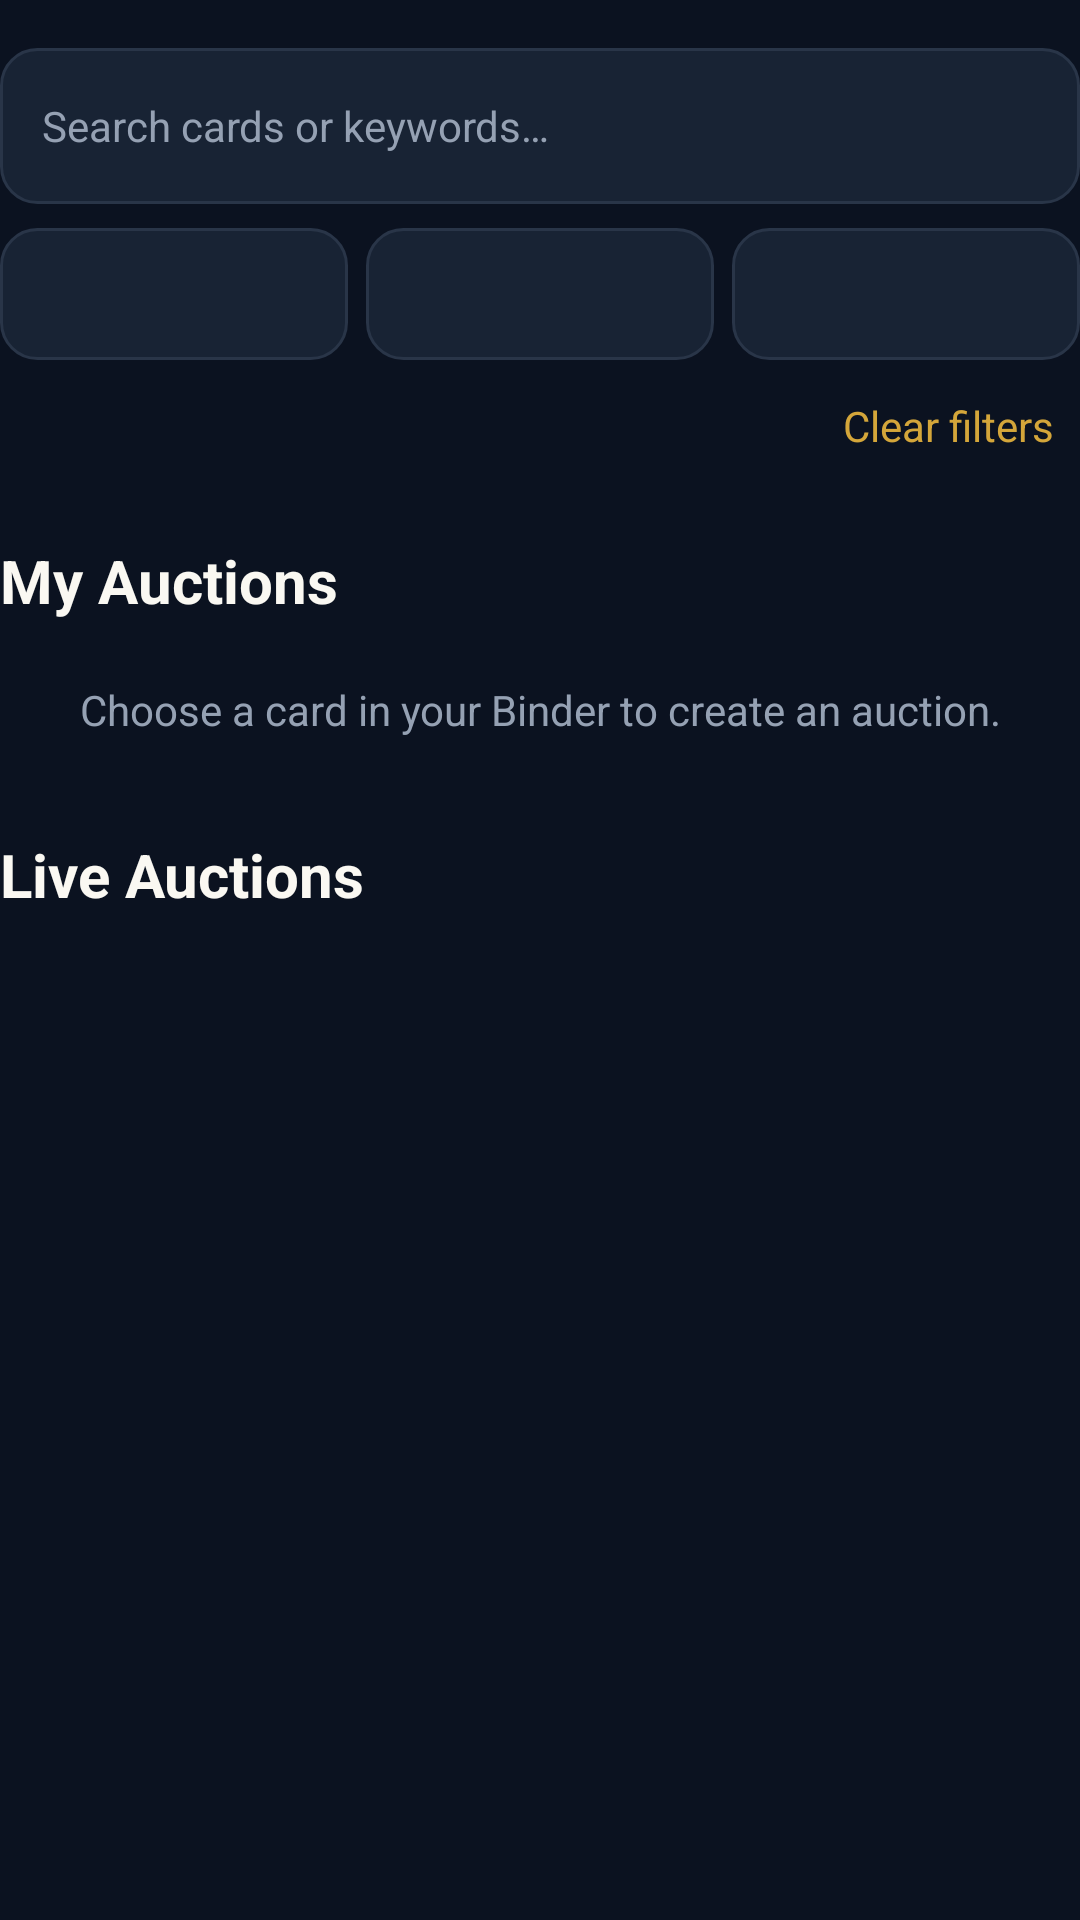

The Android layout XML behind this screen, and the referenced resources:
<!-- AndroidManifest.xml: application theme Theme.Deckbid -->
<!-- res/layout/view_auctions.xml -->
<?xml version="1.0" encoding="utf-8"?>
<LinearLayout xmlns:android="http://schemas.android.com/apk/res/android"
    android:layout_width="match_parent"
    android:layout_height="wrap_content"
    android:orientation="vertical">
    <EditText
        android:id="@+id/auction_search"
        android:layout_width="match_parent"
        android:layout_height="52dp"
        android:layout_marginTop="16dp"
        android:padding="14dp"
        android:background="@drawable/input_background"
        android:hint="Search cards or keywords…"
        android:textColor="#FAF8F2"
        android:textColorHint="#95A1B3"
        android:textSize="14sp"
        android:singleLine="true"
        android:inputType="text"/>
    <LinearLayout
        android:layout_width="match_parent"
        android:layout_height="wrap_content"
        android:orientation="horizontal"
        android:layout_marginTop="8dp">
        <Spinner
            android:id="@+id/auction_category"
            android:layout_width="0dp"
            android:layout_height="wrap_content"
            android:layout_weight="1"
            android:minHeight="44dp"
            android:layout_marginStart="0dp"
            android:spinnerMode="dropdown"
            android:dropDownWidth="180dp"
            android:background="@drawable/input_background"
            android:popupBackground="#182334"/>
        <Spinner
            android:id="@+id/auction_condition"
            android:layout_width="0dp"
            android:layout_height="wrap_content"
            android:layout_weight="1"
            android:minHeight="44dp"
            android:layout_marginStart="6dp"
            android:spinnerMode="dropdown"
            android:dropDownWidth="180dp"
            android:background="@drawable/input_background"
            android:popupBackground="#182334"/>
        <Spinner
            android:id="@+id/auction_price"
            android:layout_width="0dp"
            android:layout_height="wrap_content"
            android:layout_weight="1"
            android:minHeight="44dp"
            android:layout_marginStart="6dp"
            android:spinnerMode="dropdown"
            android:dropDownWidth="180dp"
            android:background="@drawable/input_background"
            android:popupBackground="#182334"/>
    </LinearLayout>
    <Button
        android:id="@+id/auction_clear"
        android:layout_width="wrap_content"
        android:layout_height="wrap_content"
        android:minHeight="44dp"
        android:layout_gravity="end"
        android:background="?android:attr/selectableItemBackground"
        android:text="Clear filters"
        android:textColor="#D4A63A"
        android:textAllCaps="false"/>
    <TextView android:id="@+id/my_auctions_title" android:layout_width="match_parent" android:layout_height="wrap_content" android:layout_marginTop="16dp" android:layout_marginBottom="12dp" android:text="My Auctions" android:textColor="#FAF8F2" android:textSize="20sp" android:textStyle="bold"/>
    <LinearLayout android:id="@+id/my_auction_rows" android:layout_width="match_parent" android:layout_height="wrap_content" android:orientation="vertical"/>
    <TextView android:id="@+id/my_auctions_empty" android:gravity="center" android:layout_width="match_parent" android:layout_height="wrap_content" android:text="Choose a card in your Binder to create an auction." android:textColor="#95A1B3" android:paddingTop="8dp" android:paddingBottom="16dp"/>
    <TextView android:id="@+id/live_auctions_title" android:layout_width="match_parent" android:layout_height="wrap_content" android:layout_marginTop="16dp" android:layout_marginBottom="12dp" android:text="Live Auctions" android:textColor="#FAF8F2" android:textSize="20sp" android:textStyle="bold"/>
    <GridLayout
        android:id="@+id/auction_grid"
        android:layout_width="match_parent"
        android:layout_height="wrap_content"
        android:columnCount="2"/>
    <TextView
        android:id="@+id/auction_empty"
        android:layout_width="match_parent"
        android:layout_height="wrap_content"
        android:layout_weight="1"
        android:text="No auctions match these filters."
        android:textSize="14sp"
        android:textColor="#95A1B3"
        android:visibility="gone"
        android:padding="20dp"
        android:gravity="center"/>
</LinearLayout>
<!-- resources referenced by this layout -->
<resources>
  <!-- drawable input_background (drawable) -->
  <?xml version="1.0" ?>
  <shape xmlns:android="http://schemas.android.com/apk/res/android" android:shape="rectangle">
      <solid android:color="@color/surface"/>
      <corners android:radius="12dp"/>
      <stroke
          android:width="1dp"
          android:color="@color/border"/>
  </shape>
  <style name="Theme.Deckbid" parent="android:style/Theme.Material.NoActionBar">
          <item name="android:fontFamily">sans-serif</item>
          <item name="android:colorAccent">#D4A63A</item>
          <item name="android:windowBackground">#0B1220</item>
          <item name="android:statusBarColor">#0B1220</item>
          <item name="android:navigationBarColor">#0B1220</item>
          <item name="android:windowLightStatusBar">false</item>
          <item name="android:colorBackground">#0B1220</item>
          <item name="android:windowAnimationStyle">@null</item>
      </style>
  <color name="surface">#182334</color>
  <color name="border">#293548</color>
</resources>
